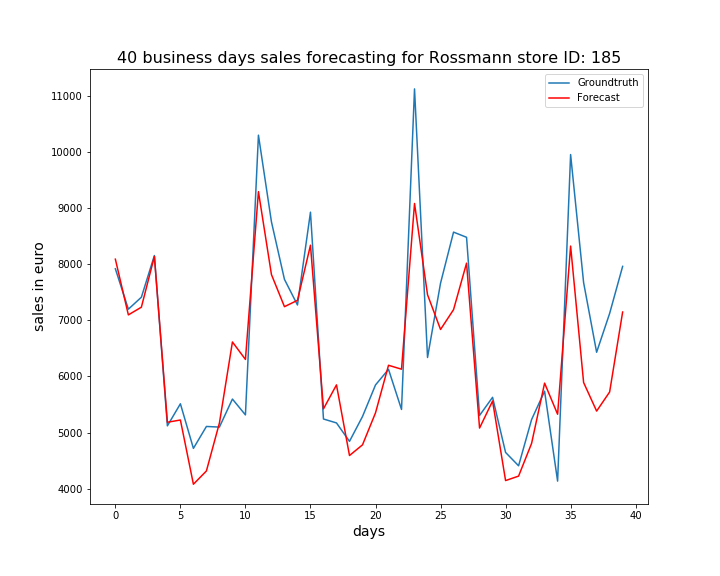

Source data for this figure (header and first rows):
, ActualSales, Sales
0, 7915, 8086
1, 7196, 7095
2, 7409, 7232
3, 8151, 8133
4, 5119, 5183
5, 5512, 5223
6, 4718, 4080
7, 5108, 4316
8, 5097, 5169
9, 5596, 6612
10, 5314, 6301
11, 10294, 9289
12, 8751, 7812
13, 7727, 7241
14, 7271, 7354
15, 8923, 8335
16, 5241, 5422
17, 5171, 5848
18, 4843, 4591
19, 5285, 4781
20, 5847, 5350
21, 6125, 6197
22, 5411, 6128
23, 11118, 9078
24, 6336, 7453
25, 7659, 6835
26, 8568, 7188
27, 8476, 8015
28, 5304, 5080
29, 5627, 5561
30, 4646, 4145
31, 4408, 4224
32, 5231, 4807
33, 5736, 5879
34, 4135, 5326
35, 9949, 8319
36, 7669, 5890
37, 6429, 5382
38, 7120, 5722
39, 7958, 7145
